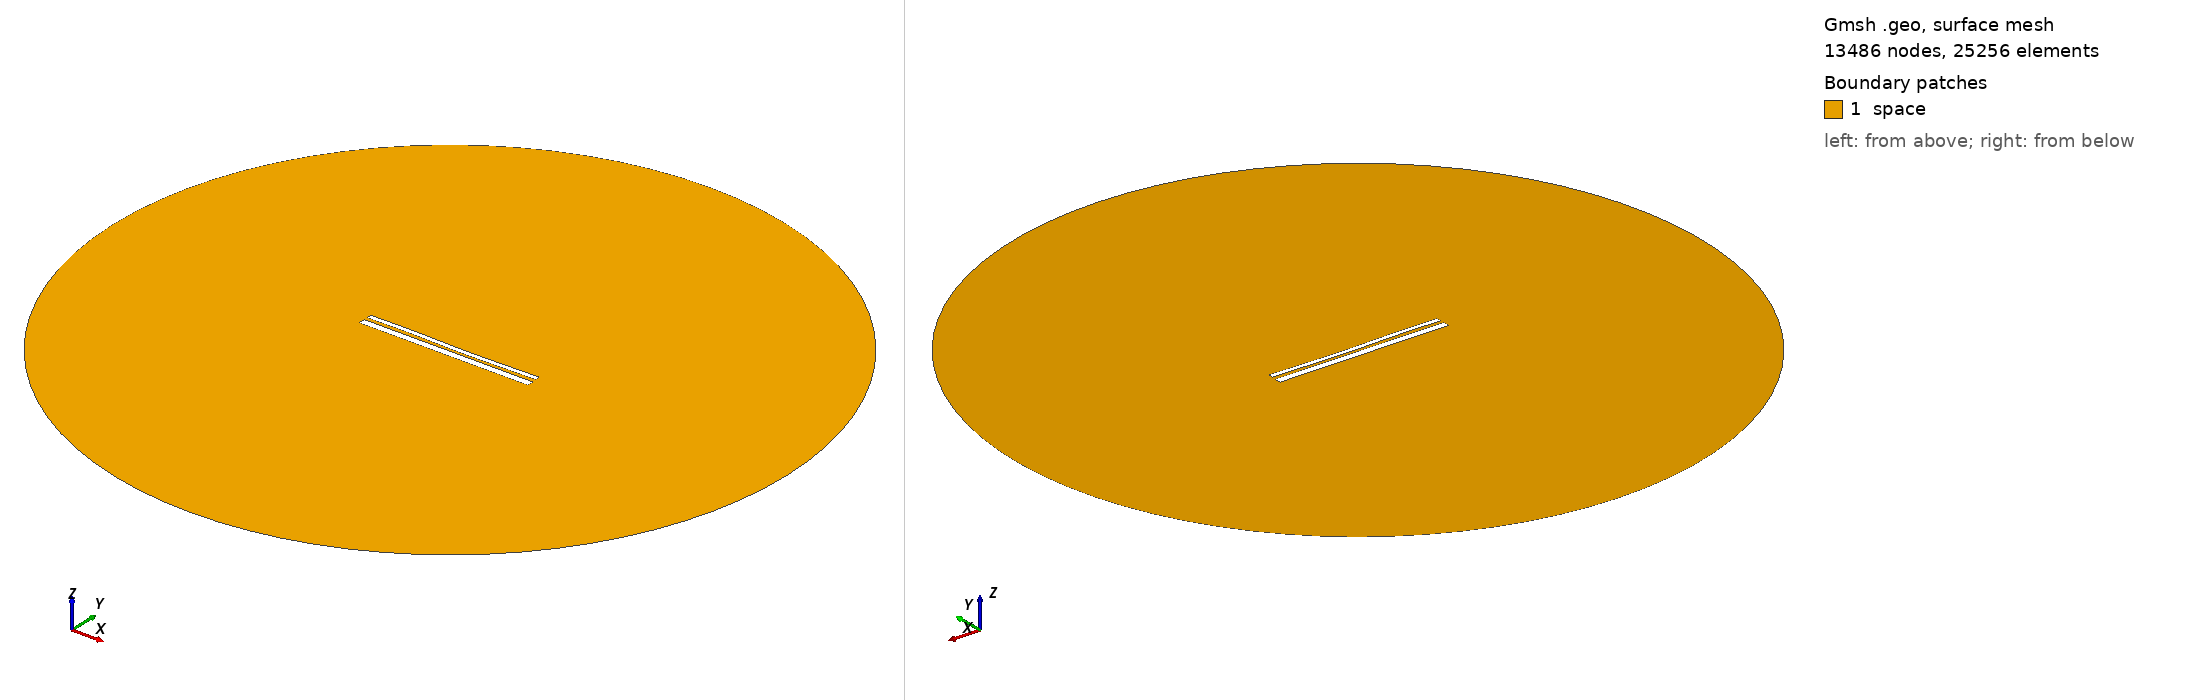

Gmsh geometry script, surface-meshed: 13486 nodes, 25256 surface elements. Boundary patches (legend numbers): 1 space. Left view from above one corner, right view from below the opposite corner. Legend entries are the model's physical surfaces. The drawing asked Gmsh for element sizes between 1% and 20% of the model's largest extent; the script's own settings can give other sizes.

=== 12649.geo (drawn) ===
//---------------------------------------
// Geometry kernel
//---------------------------------------

SetFactory("OpenCASCADE");



//---------------------------------------
// Parameters of the geometry
//---------------------------------------

// Overetch of the upper plate
overetch = 0.5;

// Distance between the plates
distance = 1.5;

// Discretization over the x axis (for the deformation)
nx = 50; 

// Length of the plate
L = 100 - overetch; 

// Number of modes
n = 4; 

// 1st mode coefficient
coeff(1) = -0.075;
beta(1) = 0.596864 * 3.1415926535 / L;

// 2nd mode coefficient
coeff(2) = -0.15;
beta(2) = 1.49418 * 3.1415926535 / L;

// 3rd mode coefficient
coeff(3) = 0.15;
beta(3) = 2.50025 * 3.1415926535 / L;

// 4th mode coefficient
coeff(4) = 0.07499999999999998;
beta(4) = 3.49999 * 3.1415926535 / L;



//---------------------------------------
// Upper plate (deformed rectangle)
//---------------------------------------

// Coordiantes of the upper plate
xmin = -50;
xmax = 50 - overetch;

// Height of the upper plate
yheight = 4 - 2 * overetch;

// Indexes of the points
UpperID[] = {};
LowerID[] = {};
LeftID[] = {};
RightID[] = {};

// Point index
p = 1;

// Horizontal edges
For i In {1:nx}
    x = xmin + (i-1)*(xmax - xmin)/(nx-1);

    y_bottom = distance / 2 + overetch;
    For j In {1:n}
        C = (Cosh(beta(j)*L) + Cos(beta(j)*L)) / (Sinh(beta(j)*L) + Sin(beta(j)*L));
        y_bottom  = y_bottom + coeff(j) * (Cosh(beta(j)*(x+50)) - Cos(beta(j)*(x+50)) - C * (Sinh(beta(j)*(x+50)) - Sin(beta(j)*(x+50))));
    EndFor

    y_top = y_bottom + yheight;

    Point(p) = {x, y_top, 0, 1.0};
    UpperID[i] = p;
    p = p + 1;

    Point(p) = {x, y_bottom, 0, 1.0};
    LowerID[i] = p;
    p = p + 1;
EndFor

// Create point lists
UpperPts[] = {}; LowerPts[] = {};
For i In {1:nx}
  UpperPts[] += {UpperID[i]};
  LowerPts[] += {LowerID[i]};
EndFor

// Build splines
Spline(1) = {UpperPts[]};
Spline(2) = {LowerPts[]};
Line(3) = {LowerPts[nx-1], UpperPts[nx-1]};
Line(4) = {LowerPts[0], UpperPts[0]};

// Build the plane surface
Curve Loop(1) = {2, 3, -1, -4};
Plane Surface(1) = {1};



//---------------------------------------
// Lower plate (rectangle)
//---------------------------------------

// Vertices
Point(1001) = {-50, -1, 0, 1.0};
Point(1002) = { 50, -1, 0, 1.0};
Point(1003) = { 50,  -5, 0, 1.0};
Point(1004) = {-50,  -5, 0, 1.0};

// Edges
Line(5) = {1001, 1002};
Line(6) = {1002, 1003};
Line(7) = {1003, 1004};
Line(8) = {1004, 1001};

// Plane surface
Line Loop(2) = {5, 6, 7, 8};
Plane Surface(2) = {2}; 



//---------------------------------------
// Outer (fictious) boundary
//---------------------------------------

// Points
Point(1005) = {0, 0, 0};       // Center
Point(1006) = {200, 0, 0};     // Start point
Point(1007) = {0, 200, 0};     // 90 degrees
Point(1008) = {-200, 0, 0};    // 180 degrees
Point(1009) = {0, -200, 0};    // 270 degrees

// Circle arcs (each needs start, center, end)
Circle(9) = {1006, 1005, 1007};
Circle(10) = {1007, 1005, 1008};
Circle(11) = {1008, 1005, 1009};
Circle(12) = {1009, 1005, 1006};

// Plane surface for the entire domain
Curve Loop(3) = {9, 10, 11, 12};
Surface(3) = {3};

// Subtract the plates from the whole domain to obtain the actual domain where we want to solve the equations
BooleanDifference{ Surface{3}; Delete; }{ Surface{1}; Surface{2}; Delete; }




//---------------------------------------
// Transfinite Lines/Curves
//---------------------------------------

// Set the number of points on the boundaries
r = 7;

// Plates
Transfinite Curve {1, 2} = 50*r Using Progression 1;
Transfinite Curve {3, 4} = 2*r Using Progression 1;
Transfinite Line {5, 7} = 50*r Using Progression 1;
Transfinite Line {6, 8} = 2*r Using Progression 1;

// Outer boundary
Transfinite Line {9, 10, 11, 12} = 20 Using Progression 1;



//---------------------------------------
// Physical groups
//---------------------------------------                

// Physical curves (boundaries)
Physical Line("force_segment", 10) = {2};
Physical Line("upper_plate", 11) = {1, 3, 4};
Physical Line("lower_plate", 12) = {5, 6, 7, 8};
Physical Line("boundary", 20) = {9, 10, 11, 12};

// Physical Surfaces
Physical Surface("space", 30) = {3};



//---------------------------------------
// 6. Generate the Mesh
//---------------------------------------

// 2D mesh generation
Mesh 2;
